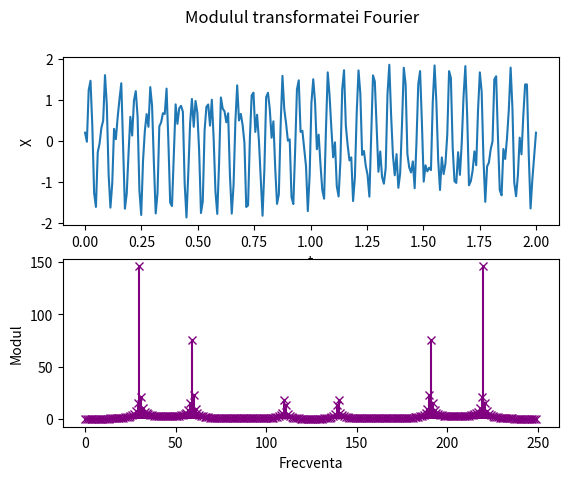

Generate this figure with matplotlib: (Note: this script raises an exception after producing the figure.)
#Laborator 3 - ex 3 - 26 oct
# [redacted]

import numpy as np
import matplotlib.pyplot as plt

pi = np.pi
e = np.e

n = 250
t = np.linspace(0, 2, n)
omega = [15, 55, 95]

X = 1.2 * np.sin(2*pi*omega[0]*t) + 0.2 * np.cos(2*pi*omega[1]*t) + 0.66 * np.sin(2*pi*omega[2]*t)

mat = np.zeros(n, dtype=complex)
for i in range(n):
    for j in range(n):
        mat[i] = mat[i] + X[j]*e**(-2*pi*1j*i*j/n) #din curs, la DFT

fig, axs = plt.subplots(2)
fig.suptitle('Modulul transformatei Fourier')
axs[0].plot(t, X)
axs[0].set_xlabel('t')
axs[0].set_ylabel('X')
axs[1].stem(np.arange(n), np.sqrt(mat.real**2 + mat.imag**2), markerfmt='x', linefmt='purple', basefmt=' ') #modulul transformatei
axs[1].set_xlabel('Frecventa')
axs[1].set_ylabel('Modul')

plt.savefig("Lab3/grafice/lab3_ex3.png")
plt.savefig("Lab3/grafice/lab3_ex3.pdf")
plt.show()